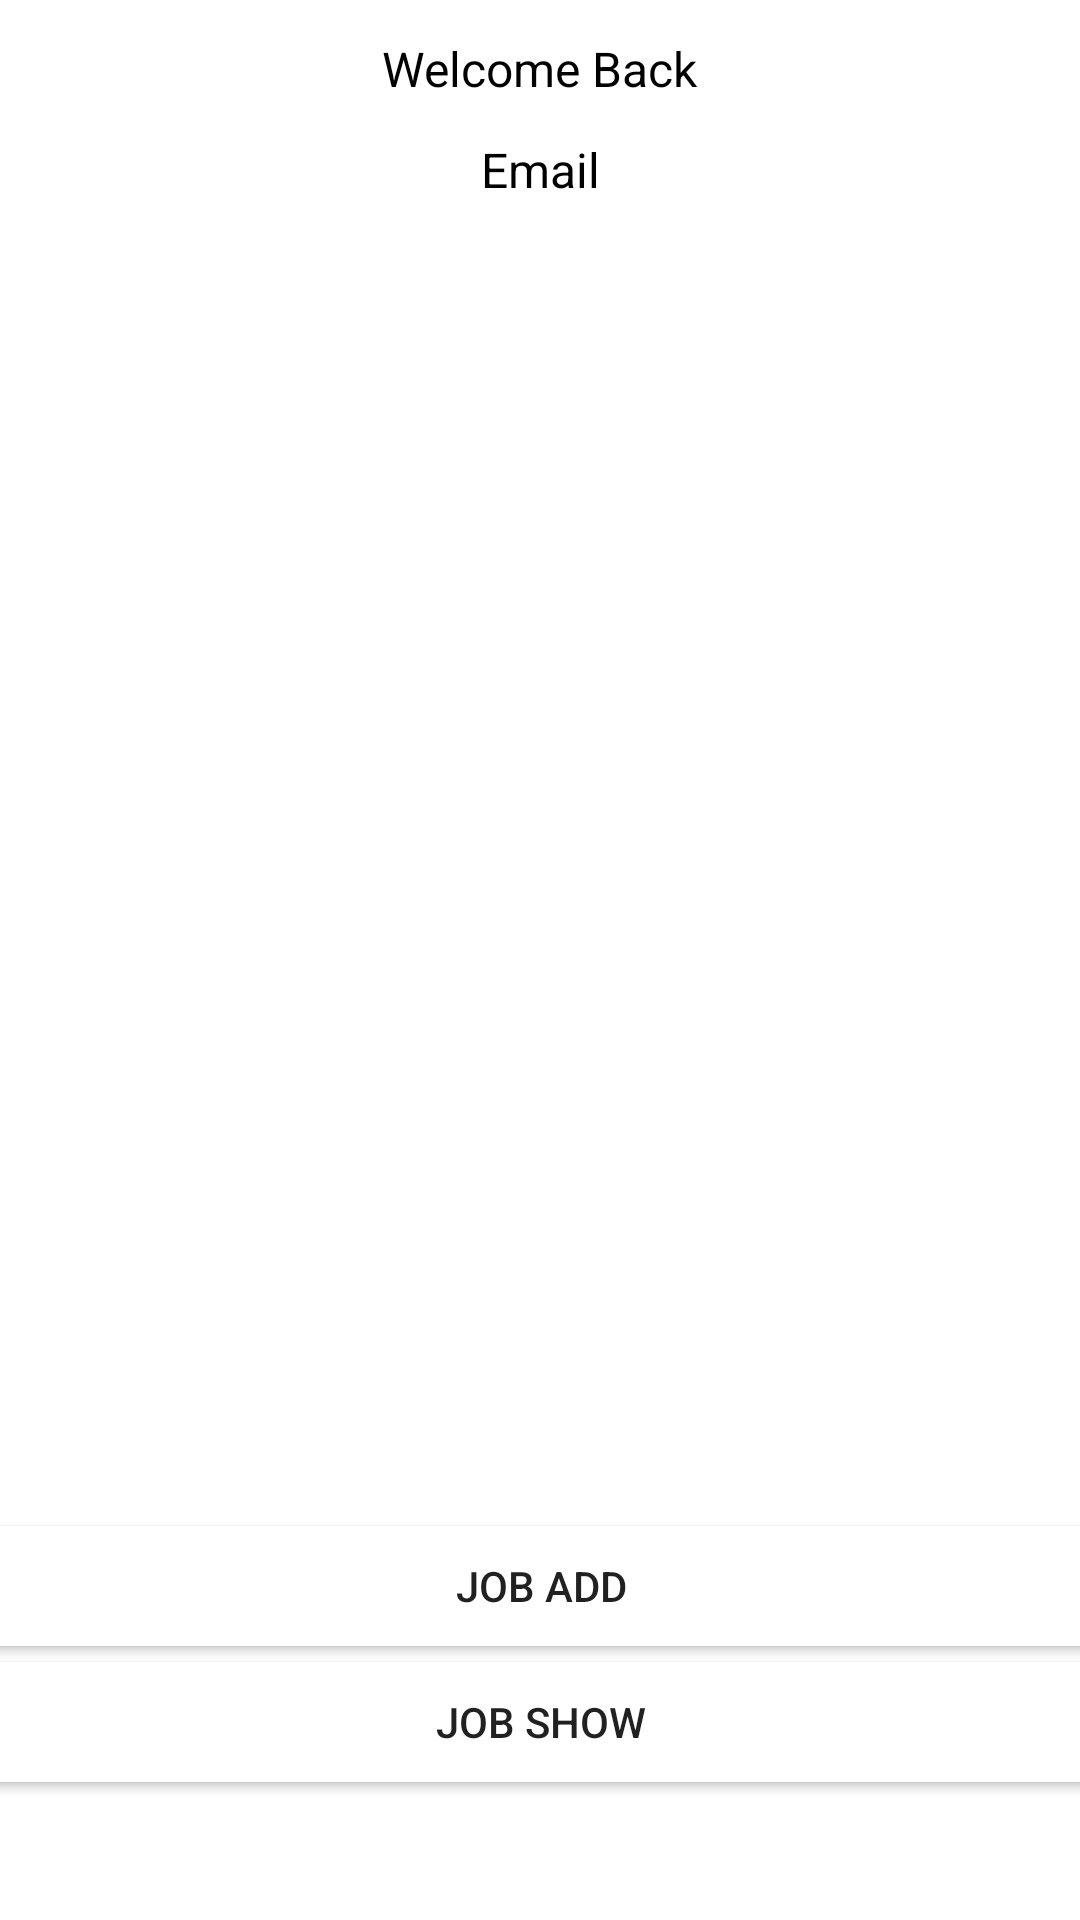

Here is an Android app screen rendered from its layout file. Give the layout XML and the strings, colors and styles it references.
<!-- AndroidManifest.xml: application theme Theme.AssgFreeLanceService -->
<!-- res/layout/activity_admin_home_page.xml -->
<?xml version="1.0" encoding="utf-8"?>
<androidx.constraintlayout.widget.ConstraintLayout xmlns:android="http://schemas.android.com/apk/res/android"
    xmlns:app="http://schemas.android.com/apk/res-auto"
    xmlns:tools="http://schemas.android.com/tools"
    android:layout_width="match_parent"
    android:layout_height="match_parent"
    android:background="@drawable/skyblue_background"
    tools:context=".AdminHomePage">

    <TextView
        android:id="@+id/emailAdmin"
        android:layout_width="wrap_content"
        android:layout_height="wrap_content"
        android:text="@string/hint_email"
        android:textColor="@color/black"
        android:textSize="16sp"
        app:layout_constraintBottom_toBottomOf="parent"
        app:layout_constraintEnd_toEndOf="parent"
        app:layout_constraintStart_toStartOf="parent"
        app:layout_constraintTop_toTopOf="parent"
        app:layout_constraintVertical_bias="0.074" />

    <Button
        android:id="@+id/btn_add"
        android:layout_width="378dp"
        android:layout_height="52dp"
        android:text="@string/btn_add_job"
        android:backgroundTint="@color/purple"
        app:layout_constraintBottom_toBottomOf="parent"
        app:layout_constraintEnd_toEndOf="parent"
        app:layout_constraintHorizontal_bias="0.515"
        app:layout_constraintStart_toStartOf="parent"
        app:layout_constraintTop_toTopOf="parent"
        app:layout_constraintVertical_bias="0.855" />

    <Button
        android:id="@+id/btn_show"
        android:layout_width="378dp"
        android:layout_height="52dp"
        android:text="@string/btn_show_job"
        android:backgroundTint="@color/purple"
        app:layout_constraintBottom_toBottomOf="parent"
        app:layout_constraintEnd_toEndOf="parent"
        app:layout_constraintHorizontal_bias="0.515"
        app:layout_constraintStart_toStartOf="parent"
        app:layout_constraintTop_toTopOf="parent"
        app:layout_constraintVertical_bias="0.932" />

    <TextView
        android:id="@+id/textView3"
        android:layout_width="wrap_content"
        android:layout_height="wrap_content"
        android:text="Welcome Back"
        android:textColor="@color/black"
        android:textSize="16sp"
        app:layout_constraintBottom_toTopOf="@+id/emailAdmin"
        app:layout_constraintEnd_toEndOf="parent"
        app:layout_constraintStart_toStartOf="parent"
        app:layout_constraintTop_toTopOf="parent" />

</androidx.constraintlayout.widget.ConstraintLayout>
<!-- resources referenced by this layout -->
<resources>
  <color name="black">#FF000000</color>
  <string name="btn_add_job">Job Add</string>
  <string name="btn_show_job">Job Show</string>
  <string name="hint_email">Email</string>
  <style name="Theme.AssgFreeLanceService" parent="Theme.MaterialComponents.DayNight.DarkActionBar">
          
          <item name="colorPrimary">@color/purple_500</item>
          <item name="colorPrimaryVariant">@color/purple_700</item>
          <item name="colorOnPrimary">@color/white</item>
          
          <item name="colorSecondary">@color/teal_200</item>
          <item name="colorSecondaryVariant">@color/teal_700</item>
          <item name="colorOnSecondary">@color/black</item>
          
          <item name="android:statusBarColor" tools:targetApi="l">?attr/colorPrimaryVariant</item>
          
      </style>
  <color name="purple_500">#FF6200EE</color>
  <color name="purple_700">#FF3700B3</color>
  <color name="white">#FFFFFFFF</color>
  <color name="teal_200">#FF03DAC5</color>
  <color name="teal_700">#FF018786</color>
</resources>
